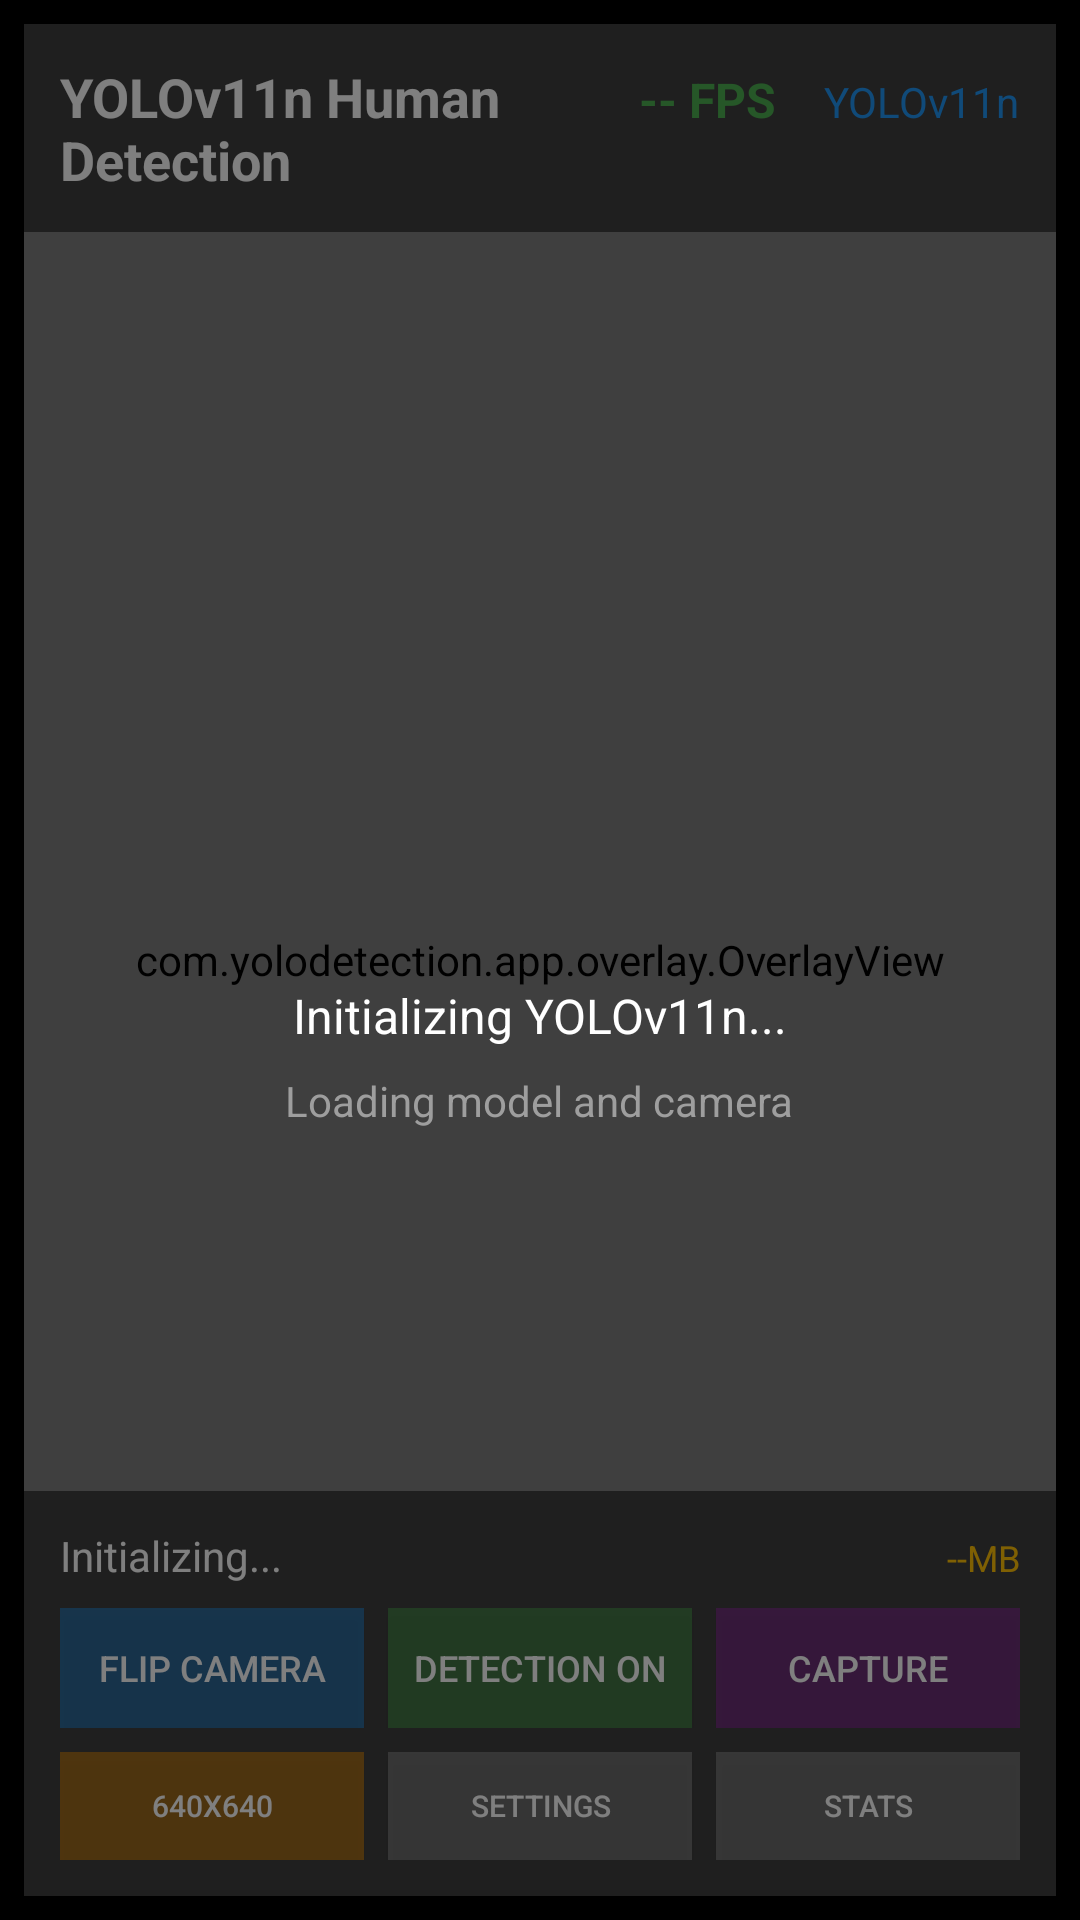

The Android layout XML behind this screen, and the referenced resources:
<!-- AndroidManifest.xml: activity theme Theme.YOLOv11nHumanDetection.NoActionBar -->
<!-- res/layout/activity_main.xml -->
<?xml version="1.0" encoding="utf-8"?>
<androidx.constraintlayout.widget.ConstraintLayout xmlns:android="http://schemas.android.com/apk/res/android"
    xmlns:app="http://schemas.android.com/apk/res-auto"
    xmlns:tools="http://schemas.android.com/tools"
    android:layout_width="match_parent"
    android:layout_height="match_parent"
    android:background="@color/black"
    android:keepScreenOn="true"
    tools:context=".ui.MainActivity">

    
    <androidx.camera.view.PreviewView
        android:id="@+id/previewView"
        android:layout_width="0dp"
        android:layout_height="0dp"
        android:layout_margin="8dp"
        app:layout_constraintBottom_toBottomOf="parent"
        app:layout_constraintEnd_toEndOf="parent"
        app:layout_constraintStart_toStartOf="parent"
        app:layout_constraintTop_toTopOf="parent" />

    
    <com.yolodetection.app.overlay.OverlayView
        android:id="@+id/overlayView"
        android:layout_width="0dp"
        android:layout_height="0dp"
        android:layout_margin="8dp"
        app:layout_constraintBottom_toBottomOf="parent"
        app:layout_constraintEnd_toEndOf="parent"
        app:layout_constraintStart_toStartOf="parent"
        app:layout_constraintTop_toTopOf="parent" />

    
    <LinearLayout
        android:id="@+id/statusBar"
        android:layout_width="0dp"
        android:layout_height="wrap_content"
        android:layout_margin="8dp"
        android:background="@color/black_transparent"
        android:orientation="horizontal"
        android:padding="12dp"
        app:layout_constraintEnd_toEndOf="parent"
        app:layout_constraintStart_toStartOf="parent"
        app:layout_constraintTop_toTopOf="parent">

        
        <TextView
            android:id="@+id/titleText"
            android:layout_width="wrap_content"
            android:layout_height="wrap_content"
            android:layout_weight="1"
            android:text="@string/app_name"
            android:textColor="@color/white"
            android:textSize="18sp"
            android:textStyle="bold" />

        
        <TextView
            android:id="@+id/fpsText"
            android:layout_width="wrap_content"
            android:layout_height="wrap_content"
            android:layout_marginStart="16dp"
            android:text="-- FPS"
            android:textColor="@color/green"
            android:textSize="16sp"
            android:textStyle="bold" />

        
        <TextView
            android:id="@+id/modelStatusText"
            android:layout_width="wrap_content"
            android:layout_height="wrap_content"
            android:layout_marginStart="16dp"
            android:text="YOLOv11n"
            android:textColor="@color/blue"
            android:textSize="14sp" />

    </LinearLayout>

    
    <LinearLayout
        android:id="@+id/controlPanel"
        android:layout_width="0dp"
        android:layout_height="wrap_content"
        android:layout_margin="8dp"
        android:background="@color/black_transparent"
        android:orientation="vertical"
        android:padding="12dp"
        app:layout_constraintBottom_toBottomOf="parent"
        app:layout_constraintEnd_toEndOf="parent"
        app:layout_constraintStart_toStartOf="parent">

        
        <LinearLayout
            android:layout_width="match_parent"
            android:layout_height="wrap_content"
            android:orientation="horizontal"
            android:paddingBottom="8dp">

            <TextView
                android:id="@+id/statsText"
                android:layout_width="0dp"
                android:layout_height="wrap_content"
                android:layout_weight="1"
                android:text="Initializing..."
                android:textColor="@color/white"
                android:textSize="14sp" />

            <TextView
                android:id="@+id/memoryText"
                android:layout_width="wrap_content"
                android:layout_height="wrap_content"
                android:layout_marginStart="16dp"
                android:text="--MB"
                android:textColor="@color/yellow"
                android:textSize="12sp" />

        </LinearLayout>

        
        <LinearLayout
            android:layout_width="match_parent"
            android:layout_height="wrap_content"
            android:orientation="horizontal">

            
            <Button
                android:id="@+id/switchCameraButton"
                android:layout_width="0dp"
                android:layout_height="wrap_content"
                android:layout_marginEnd="4dp"
                android:layout_weight="1"
                android:background="@color/blue_transparent"
                android:minHeight="40dp"
                android:text="Flip Camera"
                android:textColor="@color/white"
                android:textSize="12sp" />

            
            <Button
                android:id="@+id/toggleDetectionButton"
                android:layout_width="0dp"
                android:layout_height="wrap_content"
                android:layout_marginHorizontal="4dp"
                android:layout_weight="1"
                android:background="@color/green_transparent"
                android:minHeight="40dp"
                android:text="Detection ON"
                android:textColor="@color/white"
                android:textSize="12sp" />

            
            <Button
                android:id="@+id/captureButton"
                android:layout_width="0dp"
                android:layout_height="wrap_content"
                android:layout_marginStart="4dp"
                android:layout_weight="1"
                android:background="@color/purple_transparent"
                android:minHeight="40dp"
                android:text="Capture"
                android:textColor="@color/white"
                android:textSize="12sp" />

        </LinearLayout>

        
        <LinearLayout
            android:layout_width="match_parent"
            android:layout_height="wrap_content"
            android:layout_marginTop="8dp"
            android:orientation="horizontal">

            
            <Button
                android:id="@+id/resolutionSelector"
                android:layout_width="0dp"
                android:layout_height="wrap_content"
                android:layout_marginEnd="4dp"
                android:layout_weight="1"
                android:background="@color/orange_transparent"
                android:minHeight="36dp"
                android:text="640x640"
                android:textColor="@color/white"
                android:textSize="10sp" />

            
            <Button
                android:id="@+id/settingsButton"
                android:layout_width="0dp"
                android:layout_height="wrap_content"
                android:layout_marginHorizontal="4dp"
                android:layout_weight="1"
                android:background="@color/gray_transparent"
                android:minHeight="36dp"
                android:text="Settings"
                android:textColor="@color/white"
                android:textSize="10sp" />

            
            <Button
                android:id="@+id/statisticsButton"
                android:layout_width="0dp"
                android:layout_height="wrap_content"
                android:layout_marginStart="4dp"
                android:layout_weight="1"
                android:background="@color/gray_transparent"
                android:minHeight="36dp"
                android:text="Stats"
                android:textColor="@color/white"
                android:textSize="10sp" />

        </LinearLayout>

    </LinearLayout>

    
    <LinearLayout
        android:id="@+id/loadingOverlay"
        android:layout_width="0dp"
        android:layout_height="0dp"
        android:background="@color/black_transparent"
        android:gravity="center"
        android:orientation="vertical"
        app:layout_constraintBottom_toBottomOf="parent"
        app:layout_constraintEnd_toEndOf="parent"
        app:layout_constraintStart_toStartOf="parent"
        app:layout_constraintTop_toTopOf="parent">

        <ProgressBar
            android:layout_width="wrap_content"
            android:layout_height="wrap_content"
            android:layout_marginBottom="16dp" />

        <TextView
            android:layout_width="wrap_content"
            android:layout_height="wrap_content"
            android:text="Initializing YOLOv11n..."
            android:textColor="@color/white"
            android:textSize="16sp" />

        <TextView
            android:layout_width="wrap_content"
            android:layout_height="wrap_content"
            android:layout_marginTop="8dp"
            android:text="Loading model and camera"
            android:textColor="@color/gray"
            android:textSize="14sp" />

    </LinearLayout>

</androidx.constraintlayout.widget.ConstraintLayout>
<!-- resources referenced by this layout -->
<resources>
  <color name="black">#FF000000</color>
  <color name="black_transparent">#80000000</color>
  <color name="blue">#FF2196F3</color>
  <color name="blue_transparent">#802196F3</color>
  <color name="gray">#FF9E9E9E</color>
  <color name="gray_transparent">#809E9E9E</color>
  <color name="green">#FF4CAF50</color>
  <color name="green_transparent">#804CAF50</color>
  <color name="orange_transparent">#80FF9800</color>
  <color name="purple_transparent">#809C27B0</color>
  <color name="white">#FFFFFFFF</color>
  <color name="yellow">#FFFFC107</color>
  <string name="app_name">YOLOv11n Human Detection</string>
  <style name="Theme.YOLOv11nHumanDetection.NoActionBar">
          <item name="windowActionBar">false</item>
          <item name="windowNoTitle">true</item>
          <item name="android:windowFullscreen">false</item>
          <item name="android:windowContentOverlay">@null</item>
      </style>
</resources>
